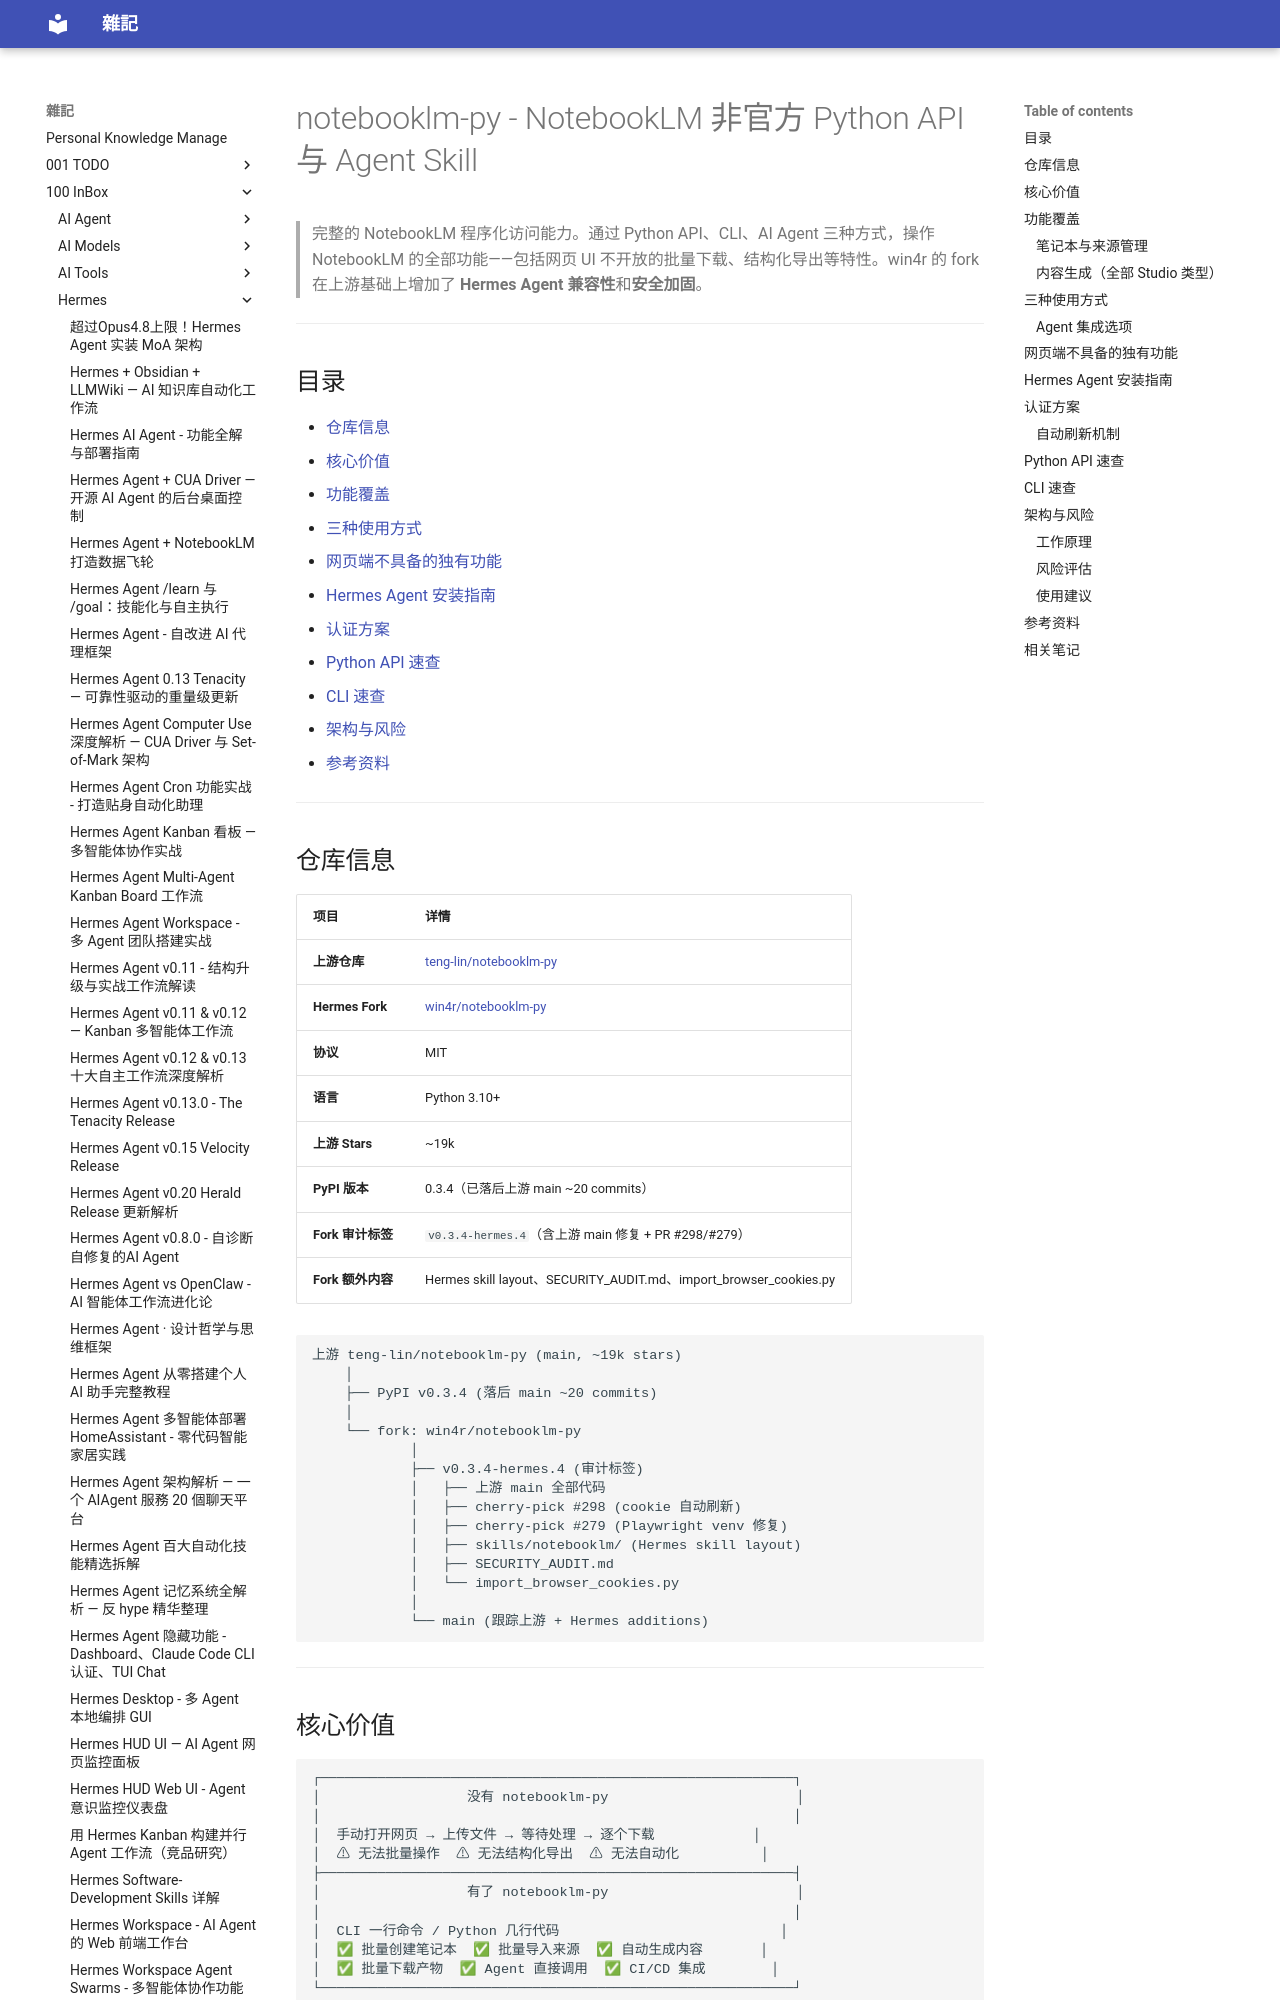

repository: yudady/yudady.github.io · page: 100-InBox/Hermes/notebooklm-py - NotebookLM Python API 与 Agent Skill/index.html · generator: mkdocs

---
title: notebooklm-py - NotebookLM 非官方 Python API 与 Agent Skill
aliases: [NotebookLM Python API, NotebookLM CLI, notebooklm-py Hermes]
tags:
  - notebooklm
  - python
  - ai-agent
  - google-ai
  - cli
  - status/active
  - type/tool
source:
  - "https://github.com/win4r/notebooklm-py"
  - "https://github.com/teng-lin/notebooklm-py"
author: teng-lin (upstream) / win4r (Hermes fork)
created: 2026-05-06
updated: 2026-05-06
description: 非官方 NotebookLM Python API，支持 CLI、Python 异步 API、AI Agent 集成（Claude Code/Codex/Hermes/OpenClaw），提供网页端不开放的功能如批量下载、Quiz JSON 导出、思维导图数据提取
level: intermediate
stars: 4
---

# notebooklm-py - NotebookLM 非官方 Python API 与 Agent Skill

> 完整的 NotebookLM 程序化访问能力。通过 Python API、CLI、AI Agent 三种方式，操作 NotebookLM 的全部功能——包括网页 UI 不开放的批量下载、结构化导出等特性。win4r 的 fork 在上游基础上增加了 **Hermes Agent 兼容性**和**安全加固**。

---

## 目录

- [仓库信息](#仓库信息)
- [核心价值](#核心价值)
- [功能覆盖](#功能覆盖)
- [三种使用方式](#三种使用方式)
- [网页端不具备的独有功能](#网页端不具备的独有功能)
- [Hermes Agent 安装指南](#hermes-agent-安装指南)
- [认证方案](#认证方案)
- [Python API 速查](#python-api-速查)
- [CLI 速查](#cli-速查)
- [架构与风险](#架构与风险)
- [参考资料](#参考资料)

---

## 仓库信息

| 项目 | 详情 |
|------|------|
| **上游仓库** | [teng-lin/notebooklm-py](https://github.com/teng-lin/notebooklm-py) |
| **Hermes Fork** | [win4r/notebooklm-py](https://github.com/win4r/notebooklm-py) |
| **协议** | MIT |
| **语言** | Python 3.10+ |
| **上游 Stars** | ~19k |
| **PyPI 版本** | 0.3.4（已落后上游 main ~20 commits） |
| **Fork 审计标签** | `v0.3.4-hermes.4`（含上游 main 修复 + PR #298/#279） |
| **Fork 额外内容** | Hermes skill layout、SECURITY_AUDIT.md、import_browser_cookies.py |

```
上游 teng-lin/notebooklm-py (main, ~19k stars)
    │
    ├── PyPI v0.3.4 (落后 main ~20 commits)
    │
    └── fork: win4r/notebooklm-py
            │
            ├── v0.3.4-hermes.4 (审计标签)
            │   ├── 上游 main 全部代码
            │   ├── cherry-pick #298 (cookie 自动刷新)
            │   ├── cherry-pick #279 (Playwright venv 修复)
            │   ├── skills/notebooklm/ (Hermes skill layout)
            │   ├── SECURITY_AUDIT.md
            │   └── import_browser_cookies.py
            │
            └── main (跟踪上游 + Hermes additions)
```

---
